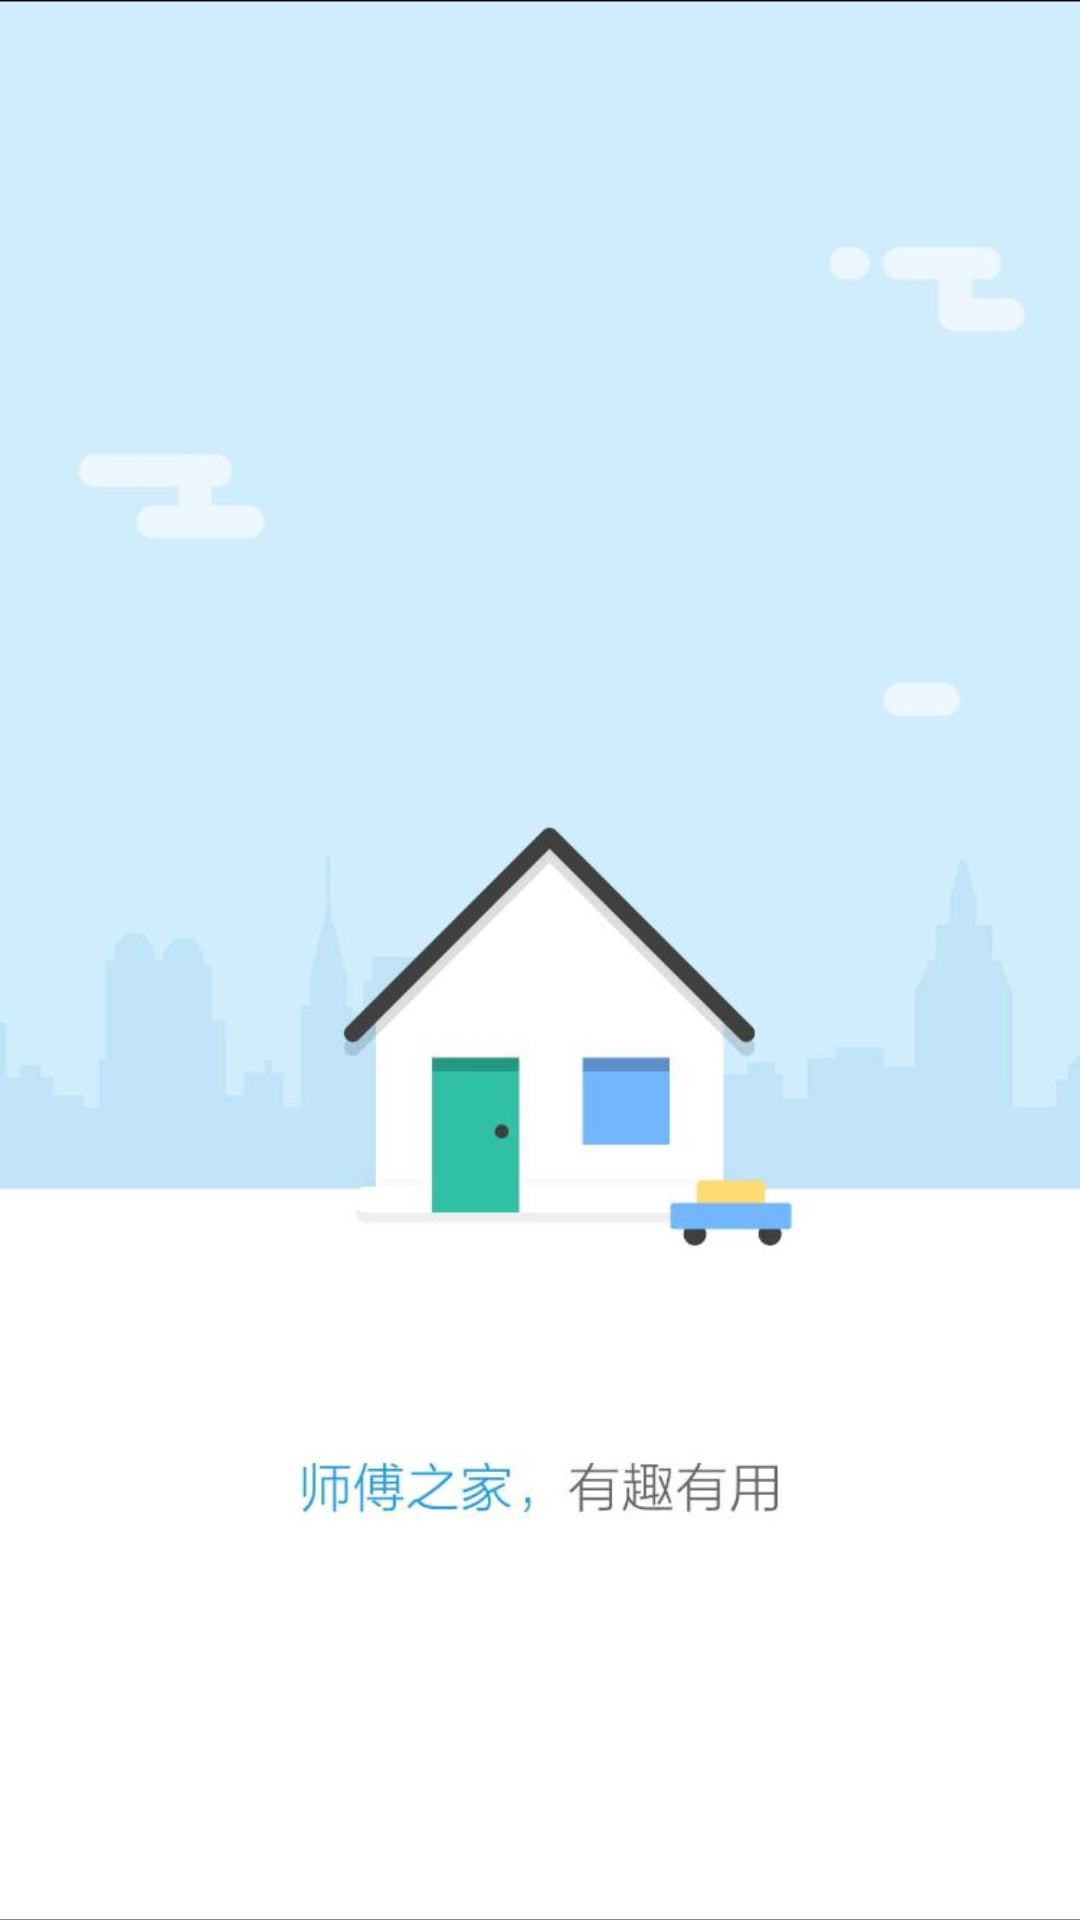

The Android layout XML behind this screen, and the referenced resources:
<!-- AndroidManifest.xml: application theme AppTheme -->
<!-- res/layout/welcome_layout1.xml -->
<?xml version="1.0" encoding="utf-8"?>

<FrameLayout xmlns:android="http://schemas.android.com/apk/res/android"
    android:orientation="vertical"
    android:layout_width="match_parent"
    android:layout_height="match_parent">

    <ImageView
        android:layout_width="match_parent"
        android:layout_height="match_parent"
        android:src="@drawable/welcome_1"
        android:scaleType="centerCrop"
        />
</FrameLayout>
<!-- resources referenced by this layout -->
<resources>
  <!-- drawable welcome_1: jpg bitmap (drawable, 23818 bytes) -->
  <style name="AppTheme" parent="Theme.AppCompat.Light.NoActionBar">
          
          <item name="colorPrimary">@color/colorPrimary</item>
          <item name="colorPrimaryDark">@color/colorPrimaryDark</item>
          <item name="colorAccent">@color/colorAccent</item>
      </style>
  <color name="colorPrimary">#3F51B5</color>
  <color name="colorPrimaryDark">#303F9F</color>
  <color name="colorAccent">#FF4081</color>
</resources>
